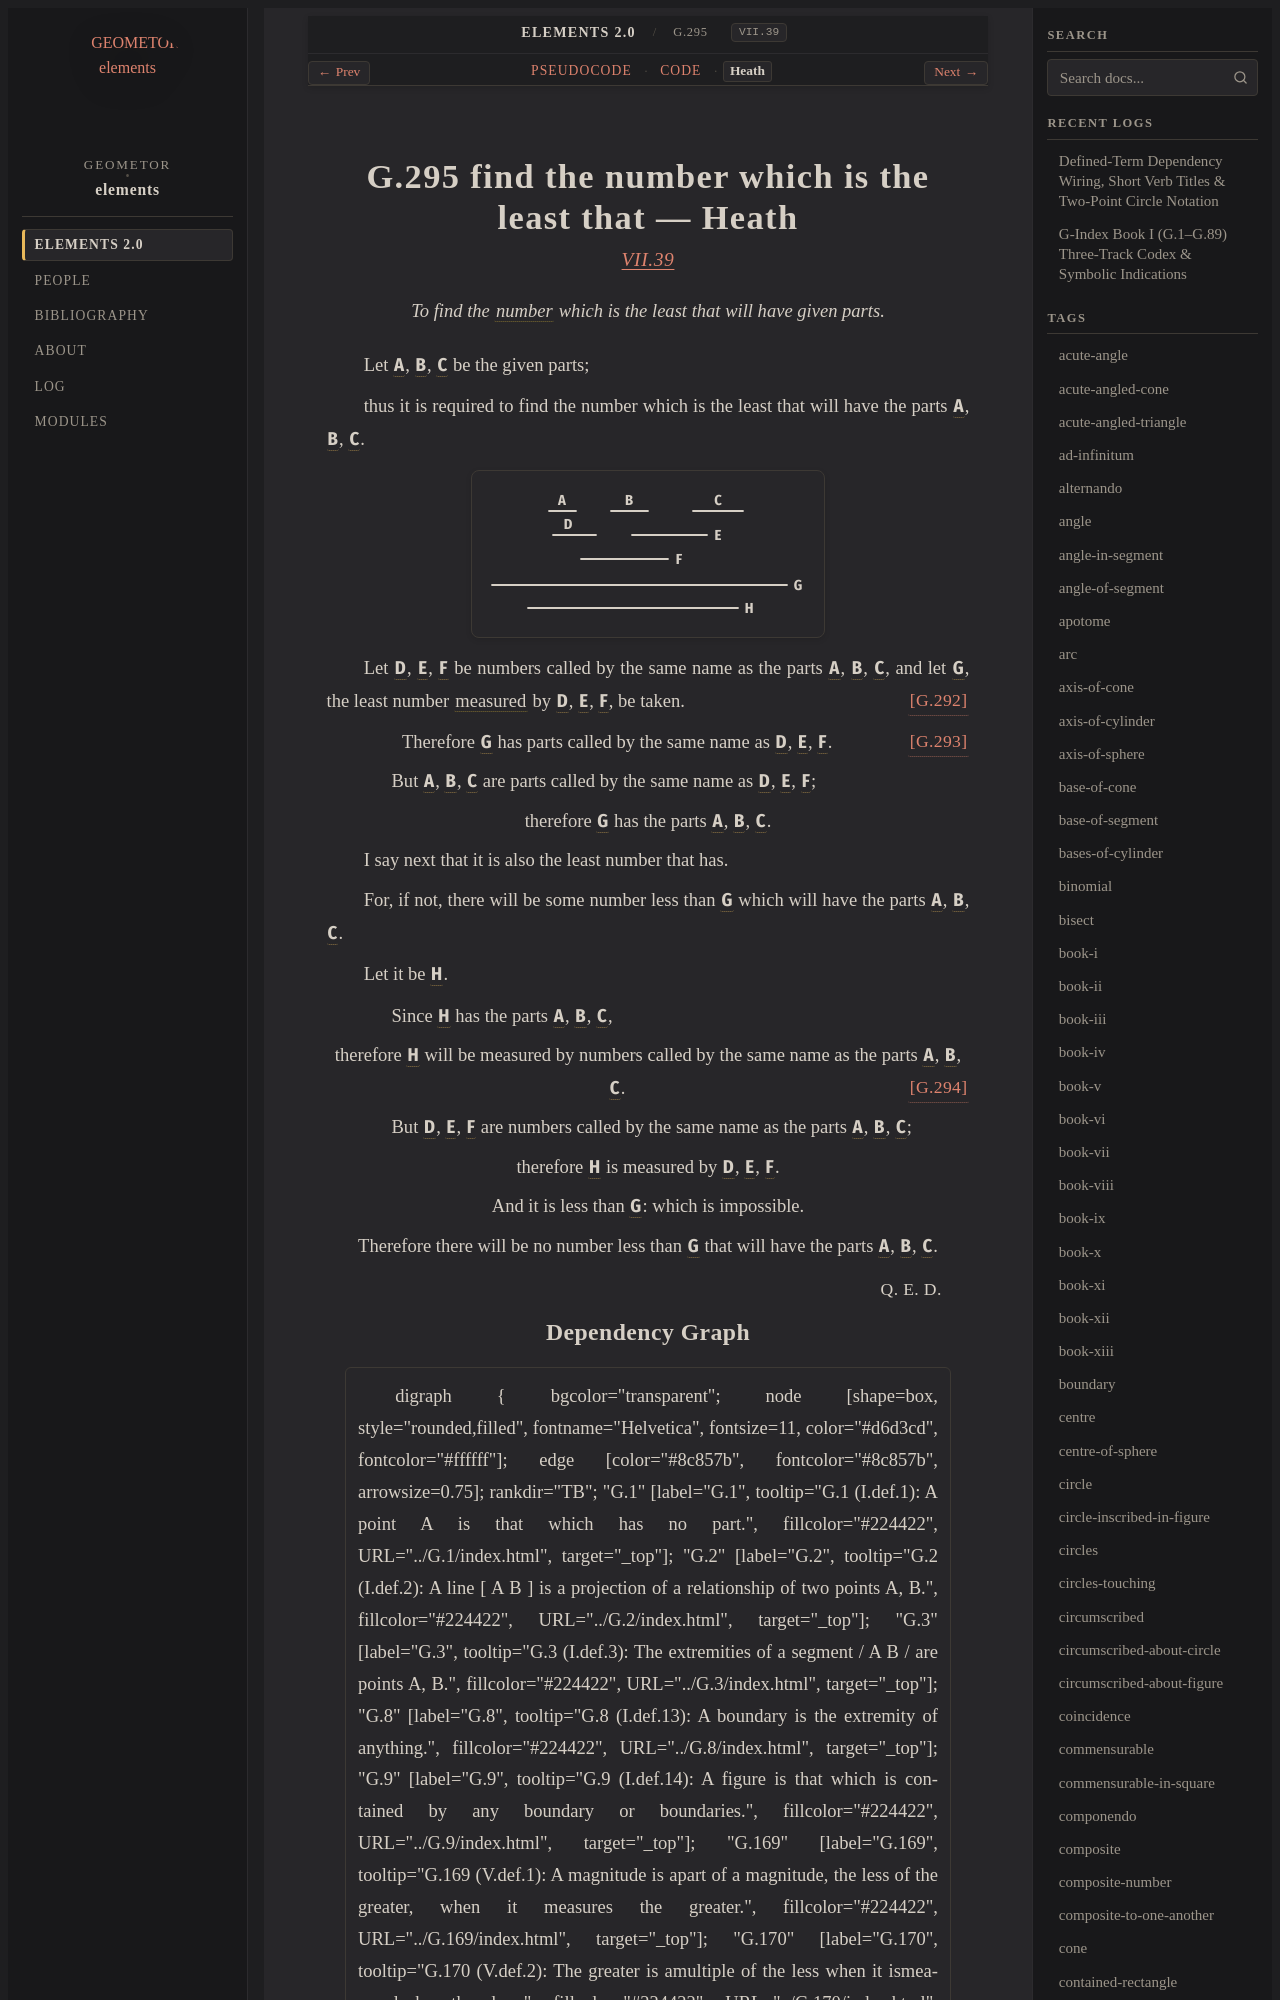

repository: geometor/elements · page: elements2/G.295/heath.html · generator: sphinx

:canonical_id: G.295
:original_id: VII.39
:title: G.295 find the number which is the least that
:volume: II
:book: VII
:type: prop

G.295 find the number which is the least that — Heath
=====================================================

.. rubric:: `VII.39 <https://geometor.github.io/euclid/heath/volume_II/book_vii/propositions/39/>`_

.. enunciation::

   To find the :term:`number <G.248>` which is the least that will have given parts.

Let :g:`A <g1:A>`, :g:`B <g1:B>`, :g:`C <g1:C>` be the given parts;

thus it is required to find the number which is the least that will have the parts :g:`A <g1:A>`, :g:`B <g1:B>`, :g:`C <g1:C>`.

.. picture:: g1.svg
   :alt: Proposition 39

Let :g:`D <g1:D>`, :g:`E <g1:E>`, :g:`F <g1:F>` be numbers called by the same name as the parts :g:`A <g1:A>`, :g:`B <g1:B>`, :g:`C <g1:C>`, and let :g:`G <g1:G>`, the least number :term:`measured <G.253>` by :g:`D <g1:D>`, :g:`E <g1:E>`, :g:`F <g1:F>`, be taken. :just:`[G.292] <G.292>`

.. assertion:: [G.293] <G.293>

   Therefore :g:`G <g1:G>` has parts called by the same name as :g:`D <g1:D>`, :g:`E <g1:E>`, :g:`F <g1:F>`.

.. subclause::

   But :g:`A <g1:A>`, :g:`B <g1:B>`, :g:`C <g1:C>` are parts called by the same name as :g:`D <g1:D>`, :g:`E <g1:E>`, :g:`F <g1:F>`;

.. assertion::

   therefore :g:`G <g1:G>` has the parts :g:`A <g1:A>`, :g:`B <g1:B>`, :g:`C <g1:C>`.

I say next that it is also the least number that has.

For, if not, there will be some number less than :g:`G <g1:G>` which will have the parts :g:`A <g1:A>`, :g:`B <g1:B>`, :g:`C <g1:C>`.

Let it be :g:`H <g1:H>`.

.. subclause::

   Since :g:`H <g1:H>` has the parts :g:`A <g1:A>`, :g:`B <g1:B>`, :g:`C <g1:C>`,

.. assertion::

   therefore :g:`H <g1:H>` will be measured by numbers called by the same name as the parts :g:`A <g1:A>`, :g:`B <g1:B>`, :g:`C <g1:C>`. :just:`[G.294] <G.294>`

.. subclause::

   But :g:`D <g1:D>`, :g:`E <g1:E>`, :g:`F <g1:F>` are numbers called by the same name as the parts :g:`A <g1:A>`, :g:`B <g1:B>`, :g:`C <g1:C>`;

.. assertion::

   therefore :g:`H <g1:H>` is measured by :g:`D <g1:D>`, :g:`E <g1:E>`, :g:`F <g1:F>`.

.. assertion::

   And it is less than :g:`G <g1:G>`: which is impossible.

.. assertion::

   Therefore there will be no number less than :g:`G <g1:G>` that will have the parts :g:`A <g1:A>`, :g:`B <g1:B>`, :g:`C <g1:C>`.

.. qed::

   :just:`Q. E. D.`
